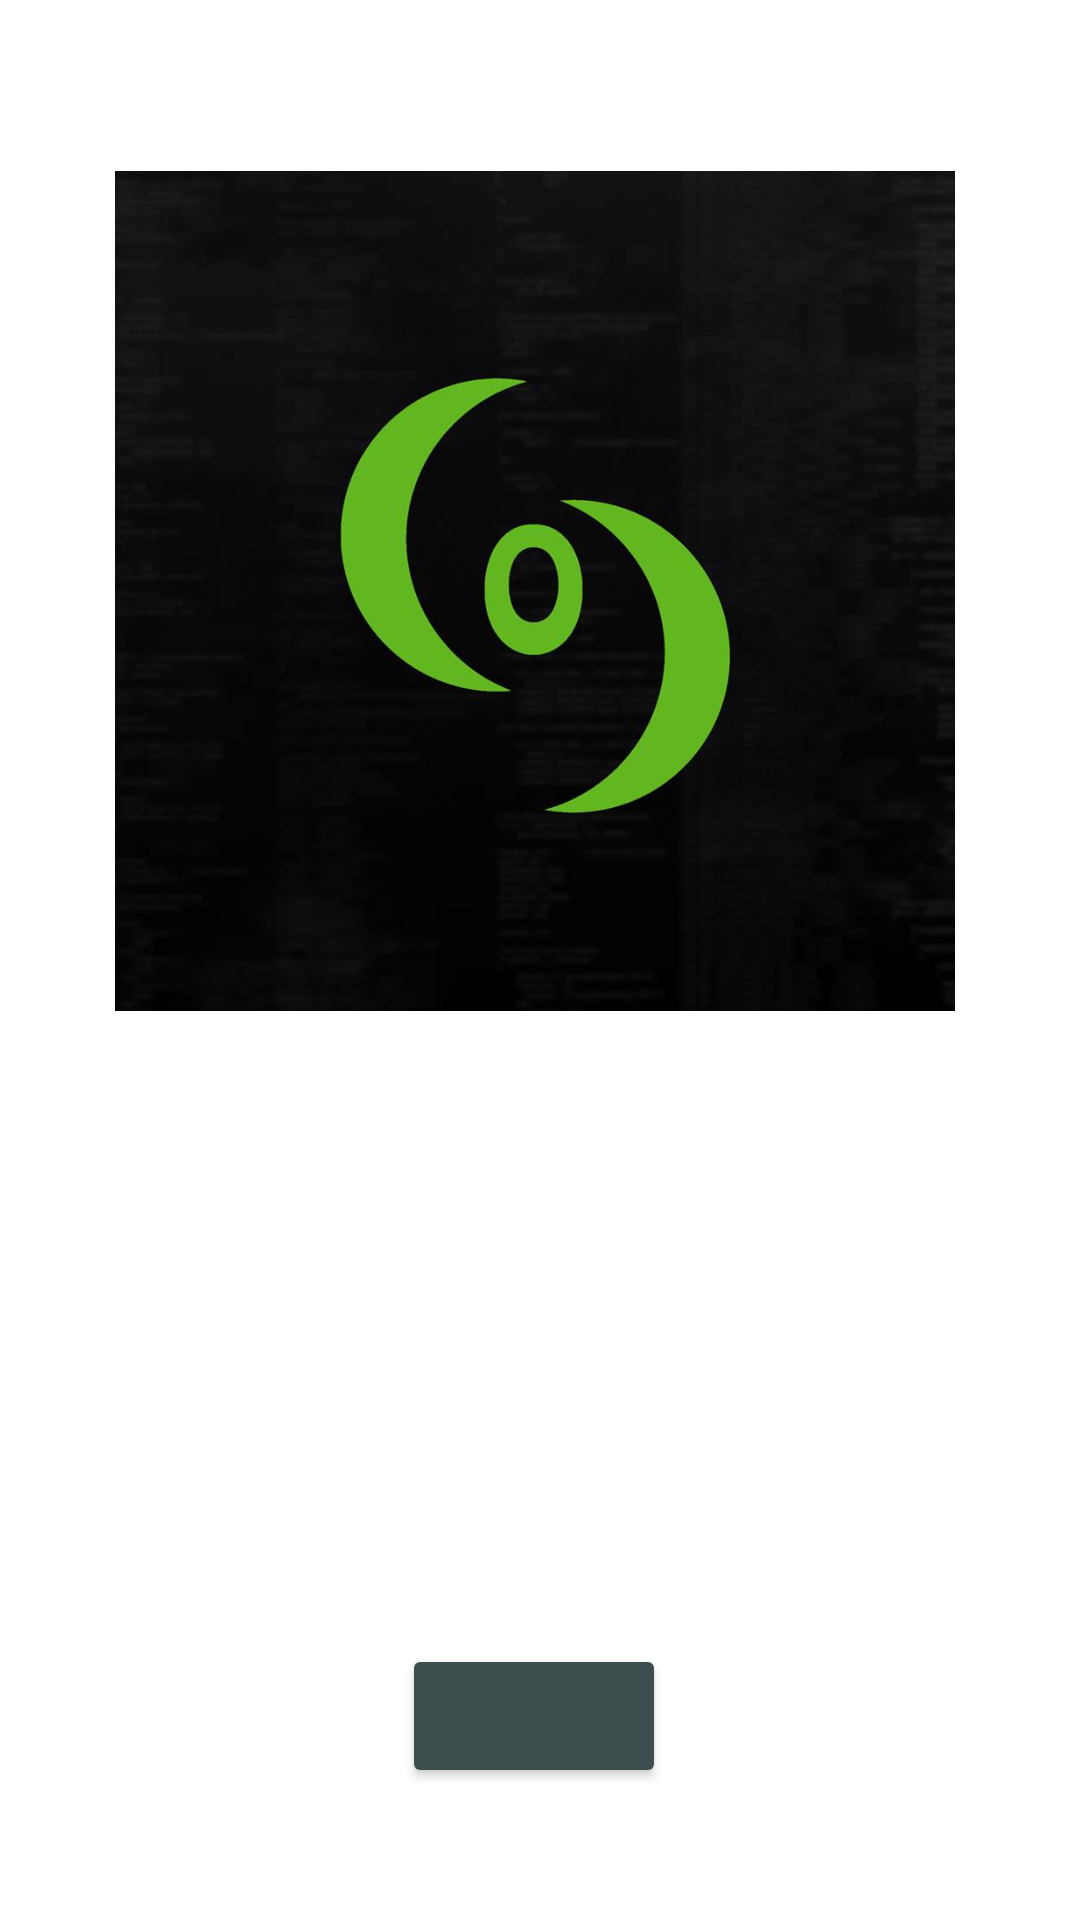

The Android layout XML behind this screen, and the referenced resources:
<!-- AndroidManifest.xml: application theme AppTheme -->
<!-- res/layout/activity_main.xml -->
<?xml version="1.0" encoding="utf-8"?>
<android.support.constraint.ConstraintLayout xmlns:android="http://schemas.android.com/apk/res/android"
    xmlns:app="http://schemas.android.com/apk/res-auto"
    xmlns:tools="http://schemas.android.com/tools"
    android:layout_width="match_parent"
    android:layout_height="match_parent"
    tools:context="com.example.coldball.codehunt.MainActivity">

    <ImageView
        android:id="@+id/coc_logo"
        android:layout_width="280dp"
        android:layout_height="290dp"
        app:layout_constraintBottom_toBottomOf="parent"
        app:layout_constraintLeft_toLeftOf="parent"
        app:layout_constraintRight_toRightOf="parent"
        app:layout_constraintTop_toTopOf="parent"
        app:srcCompat="@drawable/coc_logo"
        app:layout_constraintVertical_bias="0.149"
        app:layout_constraintHorizontal_bias="0.48" />

    <Button
        android:id="@+id/start_button"
        style="@style/Widget.AppCompat.Button.Colored"
        android:layout_width="wrap_content"
        android:layout_height="wrap_content"
        android:text="Start"
        app:layout_constraintLeft_toLeftOf="parent"
        app:layout_constraintRight_toRightOf="parent"
        app:layout_constraintBottom_toBottomOf="parent"
        android:layout_marginBottom="44dp"
        app:layout_constraintHorizontal_bias="0.493" />

    <TextView
        android:id="@+id/coc_name"
        android:layout_width="wrap_content"
        android:layout_height="wrap_content"
        android:layout_marginBottom="8dp"
        android:layout_marginTop="8dp"
        android:text="@string/COC"
        android:textSize="24sp"
        app:layout_constraintBottom_toTopOf="@+id/start_button"
        app:layout_constraintLeft_toLeftOf="parent"
        app:layout_constraintRight_toRightOf="parent"
        app:layout_constraintTop_toBottomOf="@+id/coc_logo"
        app:layout_constraintVertical_bias="0.615" />
</android.support.constraint.ConstraintLayout>
<!-- resources referenced by this layout -->
<resources>
  <!-- drawable coc_logo: jpg bitmap (drawable, 29694 bytes) -->
  <string name="COC">Community Of Coders</string>
  <style name="AppTheme" parent="Theme.AppCompat.NoActionBar">
          
          <item name="colorPrimary">@color/colorPrimary</item>
          <item name="colorPrimaryDark">@color/colorPrimaryDark</item>
          <item name="colorAccent">@color/colorAccent</item>
          <item name="android:colorForeground">@color/colorAccent</item>
          <item name="android:textColorPrimary">@color/colorAccent</item>
          <item name="android:textColorPrimaryInverse">@color/colorAccent</item>
          <item name="android:windowBackground">@android:color/background_dark</item>
          <item name="android:textColorSecondary">@color/colorAccent</item>
          <item name="android:colorBackground">@color/colorPrimary</item>
          <item name="android:textColorSecondaryInverse">@android:color/darker_gray</item>
      </style>
  <color name="colorPrimary">#3c4e4d</color>
  <color name="colorPrimaryDark">#1f282c</color>
  <color name="colorAccent">#949d98</color>
</resources>
